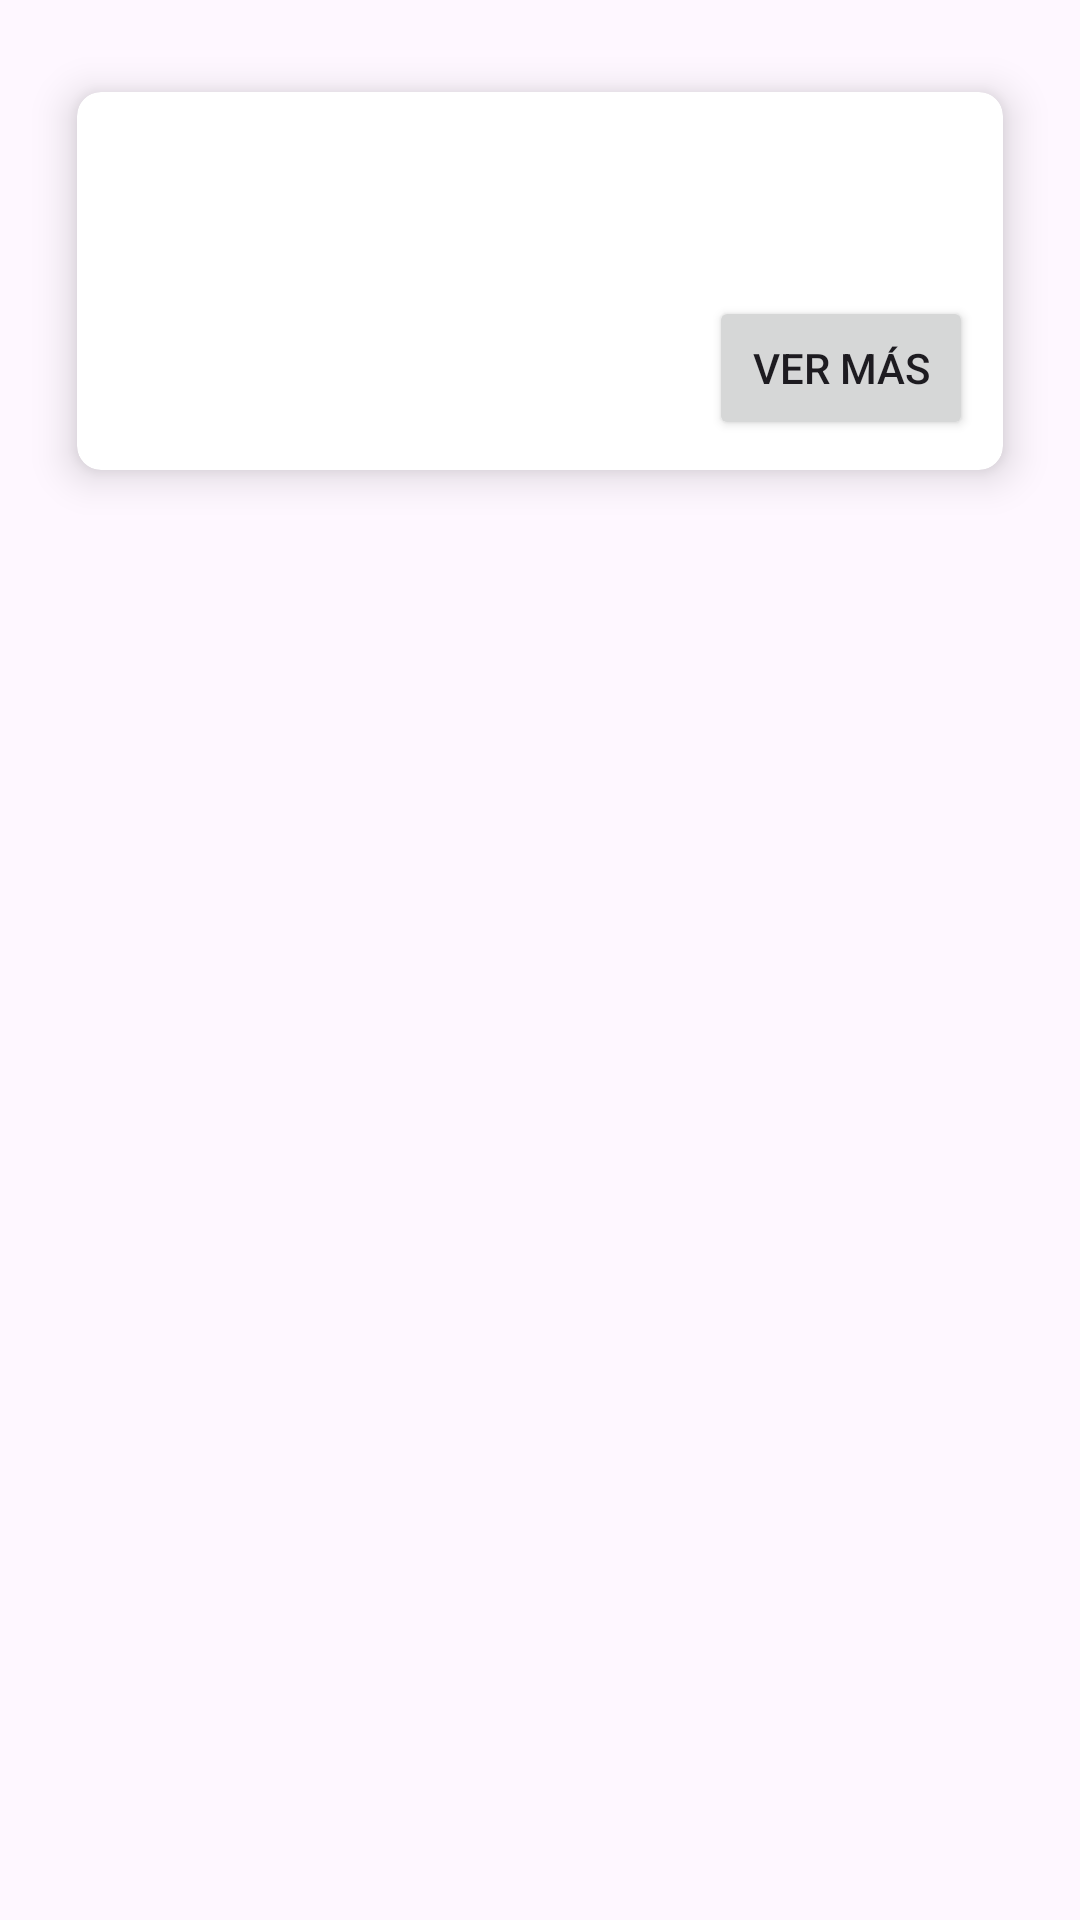

Reconstruct the res/layout file that produces this screen, plus the resources it refers to.
<!-- AndroidManifest.xml: application theme Theme.Material3.Light -->
<!-- res/layout/categoria_item.xml -->
<?xml version="1.0" encoding="utf-8"?>
<LinearLayout xmlns:android="http://schemas.android.com/apk/res/android"
    android:layout_width="match_parent"
    android:layout_height="wrap_content"
    android:orientation="vertical"
    android:padding="8dp">

    <androidx.cardview.widget.CardView
        android:layout_width="match_parent"
        android:layout_height="wrap_content"
        android:layout_margin="5dp"
        xmlns:app="http://schemas.android.com/apk/res-auto"
        app:cardBackgroundColor="@color/white"
        app:cardCornerRadius="8dp"
        app:cardElevation="8dp"
        android:backgroundTint="@color/card"
        app:cardMaxElevation="10dp"
        app:cardPreventCornerOverlap="true"
        app:cardUseCompatPadding="true"
        android:layout_marginTop="0dp">

        <RelativeLayout
            android:layout_width="match_parent"
            android:layout_height="126dp">


    <TextView
        android:id="@+id/nombreTextViewCategoria"
        android:layout_width="match_parent"
        android:layout_height="wrap_content"
        android:layout_marginStart="10dp"
        android:layout_marginTop="10dp"
        android:textColor="@color/black"
        android:textSize="18sp"
        android:textStyle="bold" />

    <TextView
        android:id="@+id/descripcionTextView"
        android:layout_width="match_parent"
        android:layout_height="wrap_content"
        android:layout_marginStart="10dp"
        android:layout_marginTop="20dp"
        android:drawablePadding="2dp"
        android:paddingTop="10dp" />

    <Button
        android:id="@+id/btn_verMas_Categoria"
        android:layout_width="wrap_content"
        android:layout_height="wrap_content"
        android:layout_alignParentEnd="true"
        android:layout_alignParentBottom="true"
        android:layout_margin="10dp"
        android:text="Ver más" />

        </RelativeLayout>

    </androidx.cardview.widget.CardView>

</LinearLayout>
<!-- resources referenced by this layout -->
<resources>
  <color name="black">#FF000000</color>
  <color name="white">#FFFFFFFF</color>
</resources>
